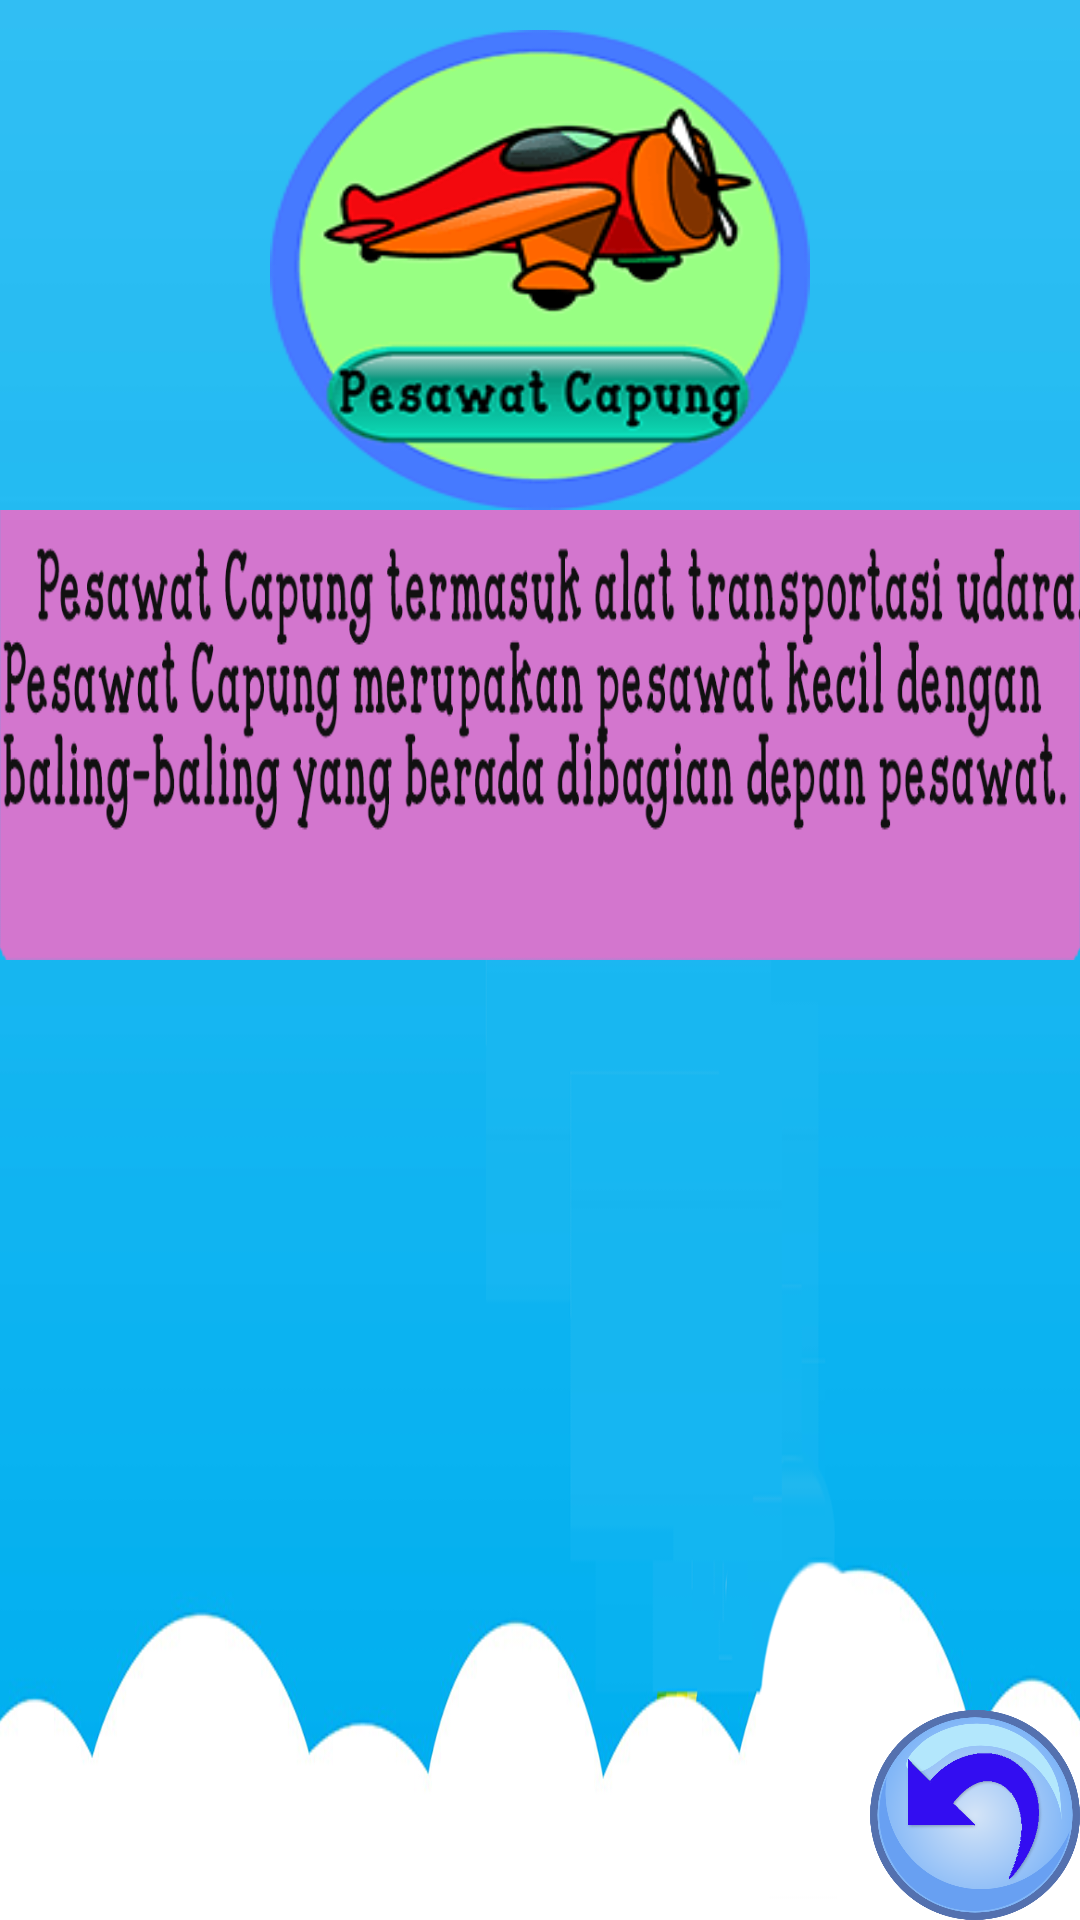

The Android layout XML behind this screen, and the referenced resources:
<!-- AndroidManifest.xml: application theme Theme.AppCompat.DayNight.NoActionBar -->
<!-- res/layout/activity_pcapung.xml -->
<?xml version="1.0" encoding="utf-8"?>
<RelativeLayout xmlns:android="http://schemas.android.com/apk/res/android"
    xmlns:app="http://schemas.android.com/apk/res-auto"
    xmlns:tools="http://schemas.android.com/tools"
    android:layout_width="match_parent"
    android:layout_height="match_parent"
    android:background="@drawable/pbackud"
    android:screenOrientation="landscape"
    tools:context="com.example.vien.transportasi.PcapungActivity">

    <ImageView
        android:layout_width="180dp"
        android:layout_height="160dp"
        android:background="@drawable/capung1"
        android:id="@+id/imageambalon1"
        android:layout_marginTop="10dp"
        android:layout_alignParentTop="true"
        android:layout_centerHorizontal="true" />

    <ImageView
        android:layout_width="540dp"
        android:layout_height="150dp"
        android:background="@drawable/penjcapung"
        android:layout_below="@+id/imageambalon1"
        android:layout_centerHorizontal="true" />
    <ImageButton
        android:id="@+id/imagebackud"
        android:layout_width="70dp"
        android:layout_height="70dp"
        android:background="@drawable/back"
        android:layout_alignParentBottom="true"
        android:layout_alignParentRight="true"
        android:layout_alignParentEnd="true" />

</RelativeLayout>
<!-- resources referenced by this layout -->
<resources>
  <!-- drawable back: png bitmap (drawable-xxhdpi, 74185 bytes) -->
  <!-- drawable capung1: png bitmap (drawable-xxhdpi, 9892 bytes) -->
  <!-- drawable pbackud: png bitmap (drawable-xxhdpi, 41320 bytes) -->
  <!-- drawable penjcapung: png bitmap (drawable-mdpi, 46657 bytes) -->
</resources>
